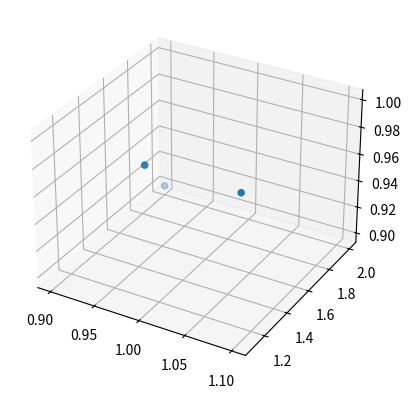

Generate this figure with matplotlib:
import matplotlib.pyplot as plt
from mpl_toolkits.mplot3d import Axes3D

fig=plt.figure()
ax=fig.add_subplot(1,1,1 ,projection='3d')
x=[0.9,1.1,1.0]
y=[2.0,1.1,1.1]
z=[0.9,1.0,1.0]
ax.scatter(x,y,z)
plt.show()